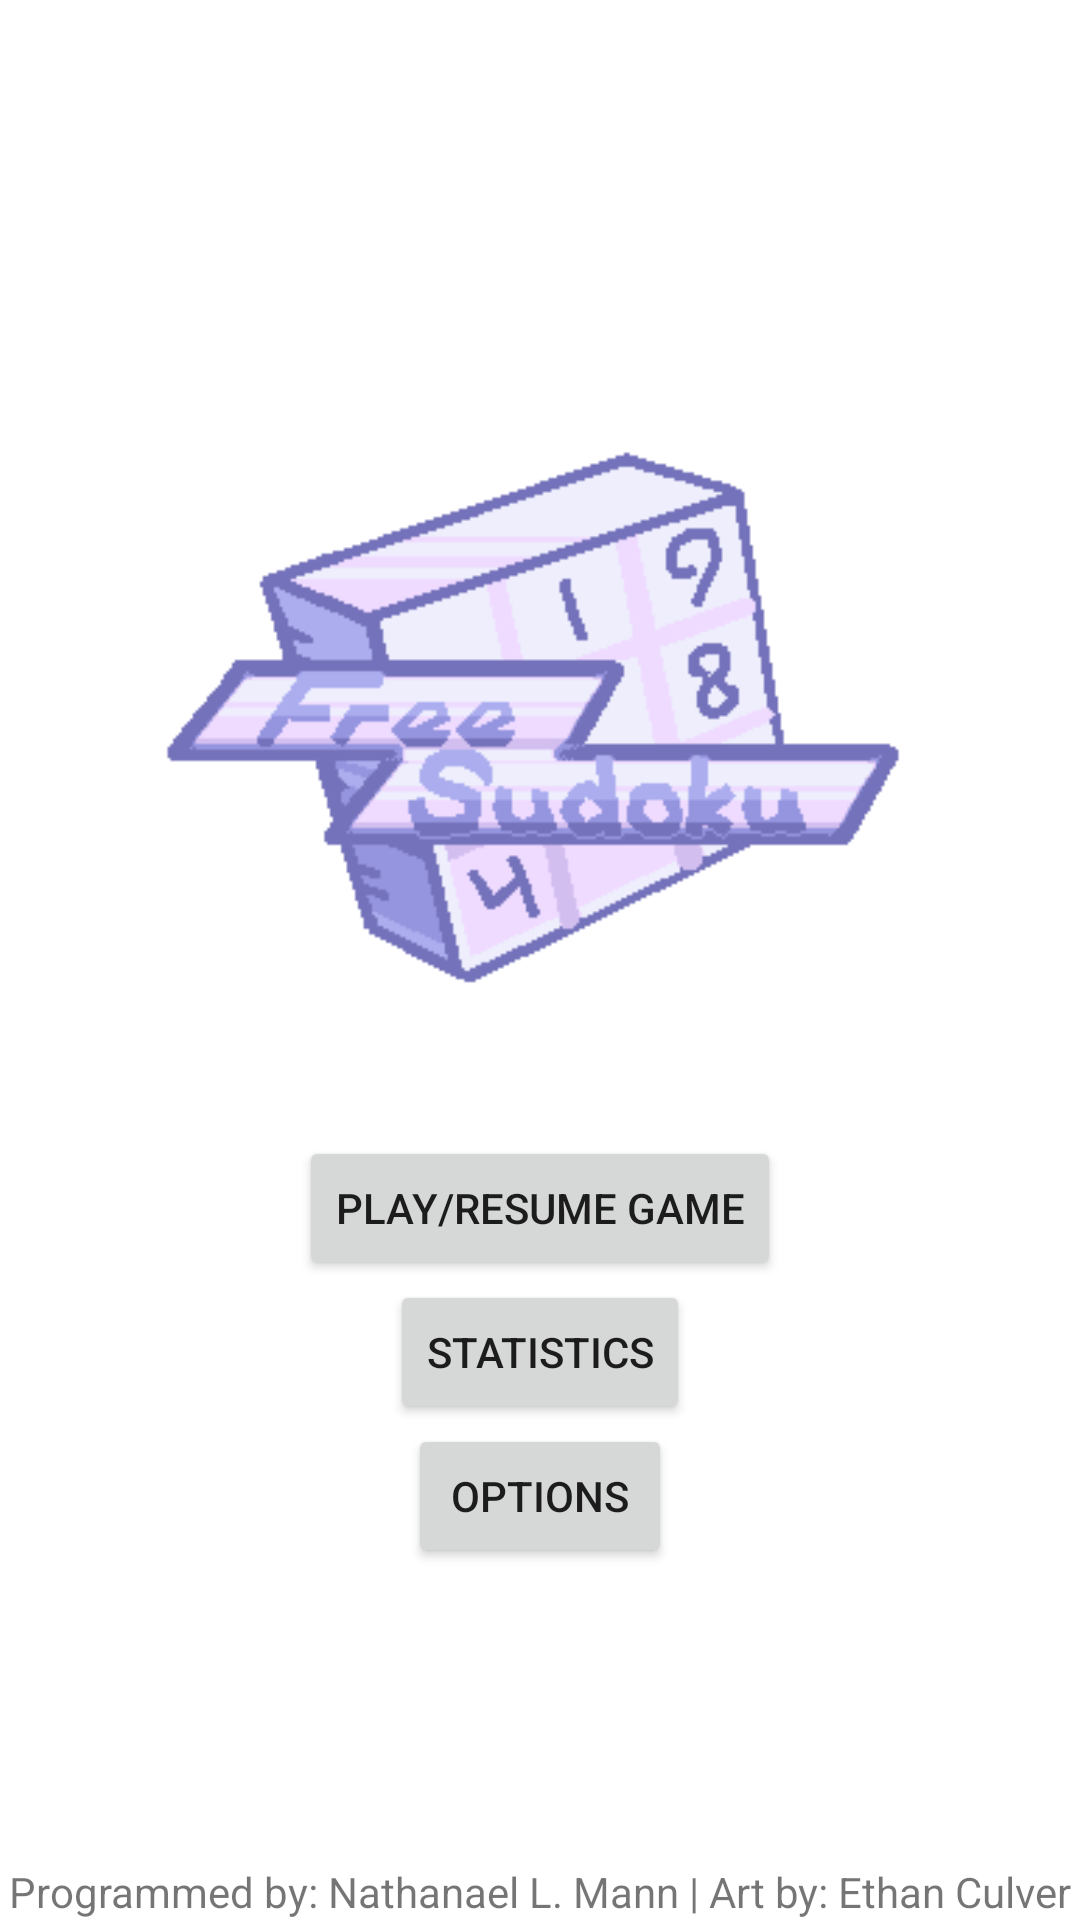

Layout XML and referenced resources for this Android screen:
<!-- AndroidManifest.xml: application theme Theme.FreeSudoku -->
<!-- res/layout/activity_main.xml -->
<?xml version="1.0" encoding="utf-8"?>
<androidx.constraintlayout.widget.ConstraintLayout xmlns:android="http://schemas.android.com/apk/res/android"
    xmlns:app="http://schemas.android.com/apk/res-auto"
    xmlns:tools="http://schemas.android.com/tools"
    android:layout_width="match_parent"
    android:layout_height="match_parent"
    tools:context=".MainActivity">

    <LinearLayout
        android:id="@+id/buttonLayout"
        android:layout_width="match_parent"
        android:layout_height="wrap_content"
        android:orientation="vertical"
        android:gravity="center"
        app:layout_constraintBottom_toTopOf="@id/creditText"
        app:layout_constraintTop_toTopOf="parent">

        <ImageView
            android:id="@+id/titleLogo"
            app:srcCompat="@drawable/title_logo"
            android:layout_width="wrap_content"
            android:layout_height="wrap_content"
            android:padding="40dp"
            app:layout_constraintTop_toTopOf="parent"
            app:layout_constraintStart_toStartOf="parent"
            app:layout_constraintEnd_toEndOf="parent"
            app:layout_constraintBottom_toTopOf="@id/buttonLayout"
            android:contentDescription="@string/titleLogoDesc" />

        <Button
            android:id="@+id/playButton"
            android:layout_width="wrap_content"
            android:layout_height="wrap_content"
            android:text="@string/playButton"
            app:layout_constraintBottom_toTopOf="@id/statsButton"
            app:layout_constraintEnd_toEndOf="parent"
            app:layout_constraintStart_toStartOf="parent"
            app:layout_constraintTop_toBottomOf="@+id/titleLogo" />

        <Button
            android:id="@+id/statsButton"
            android:layout_width="wrap_content"
            android:layout_height="wrap_content"
            android:text="@string/statsButton"
            app:layout_constraintBottom_toTopOf="@id/optionsButton"
            app:layout_constraintEnd_toEndOf="parent"
            app:layout_constraintHorizontal_bias="0.498"
            app:layout_constraintStart_toStartOf="parent"
            app:layout_constraintTop_toBottomOf="@+id/playButton" />

        <Button
            android:id="@+id/optionsButton"
            android:text="@string/optionsButton"
            android:layout_width="wrap_content"
            android:layout_height="wrap_content"
            app:layout_constraintEnd_toEndOf="parent"
            app:layout_constraintStart_toStartOf="parent"
            app:layout_constraintTop_toBottomOf="@+id/statsButton"
            app:layout_constraintBottom_toTopOf="@id/creditText"/>

    </LinearLayout>

    <TextView
        android:id="@+id/creditText"
        android:text="@string/credits"
        android:layout_width="wrap_content"
        android:layout_height="wrap_content"
        app:layout_constraintBottom_toBottomOf="parent"
        app:layout_constraintStart_toStartOf="parent"
        app:layout_constraintEnd_toEndOf="parent" />

</androidx.constraintlayout.widget.ConstraintLayout>
<!-- resources referenced by this layout -->
<resources>
  <!-- drawable title_logo: png bitmap (drawable-v24, 5337 bytes) -->
  <string name="credits">Programmed by: Nathanael L. Mann | Art by: Ethan Culver</string>
  <string name="optionsButton">Options</string>
  <string name="playButton">Play/Resume Game</string>
  <string name="statsButton">Statistics</string>
  <string name="titleLogoDesc">Title Logo</string>
  <style name="Theme.FreeSudoku" parent="Theme.MaterialComponents.DayNight.NoActionBar">
          
          <item name="colorPrimary">@color/purple_500</item>
          <item name="colorPrimaryVariant">@color/purple_700</item>
          <item name="colorOnPrimary">@color/white</item>
          
          <item name="colorSecondary">@color/teal_200</item>
          <item name="colorSecondaryVariant">@color/teal_700</item>
          <item name="colorOnSecondary">@color/black</item>
          
          <item name="android:statusBarColor" tools:targetApi="l">?attr/colorPrimaryVariant</item>
          
      </style>
  <color name="purple_500">#FF6200EE</color>
  <color name="purple_700">#FF3700B3</color>
  <color name="white">#FFFFFFFF</color>
  <color name="teal_200">#FF03DAC5</color>
  <color name="teal_700">#FF018786</color>
  <color name="black">#FF000000</color>
</resources>
